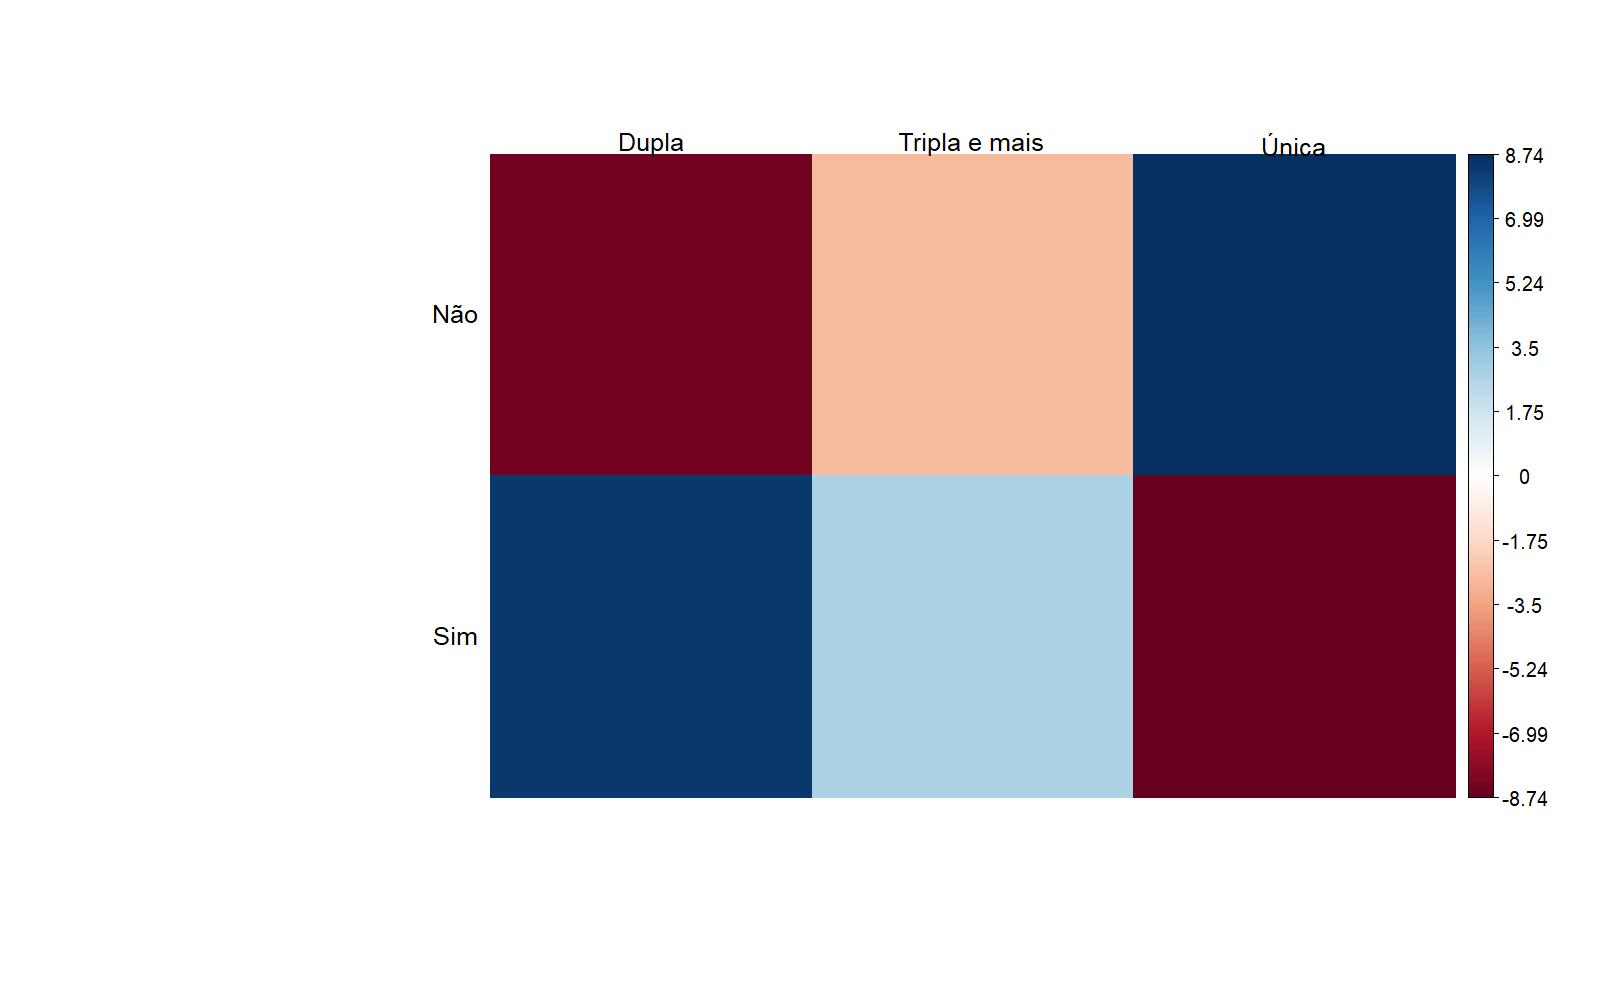

Data behind this chart, as committed beside it:
; Dupla; Tripla e mais; Única
Não; 24860; 578; 1340387
Sim; 368; 12; 12710
